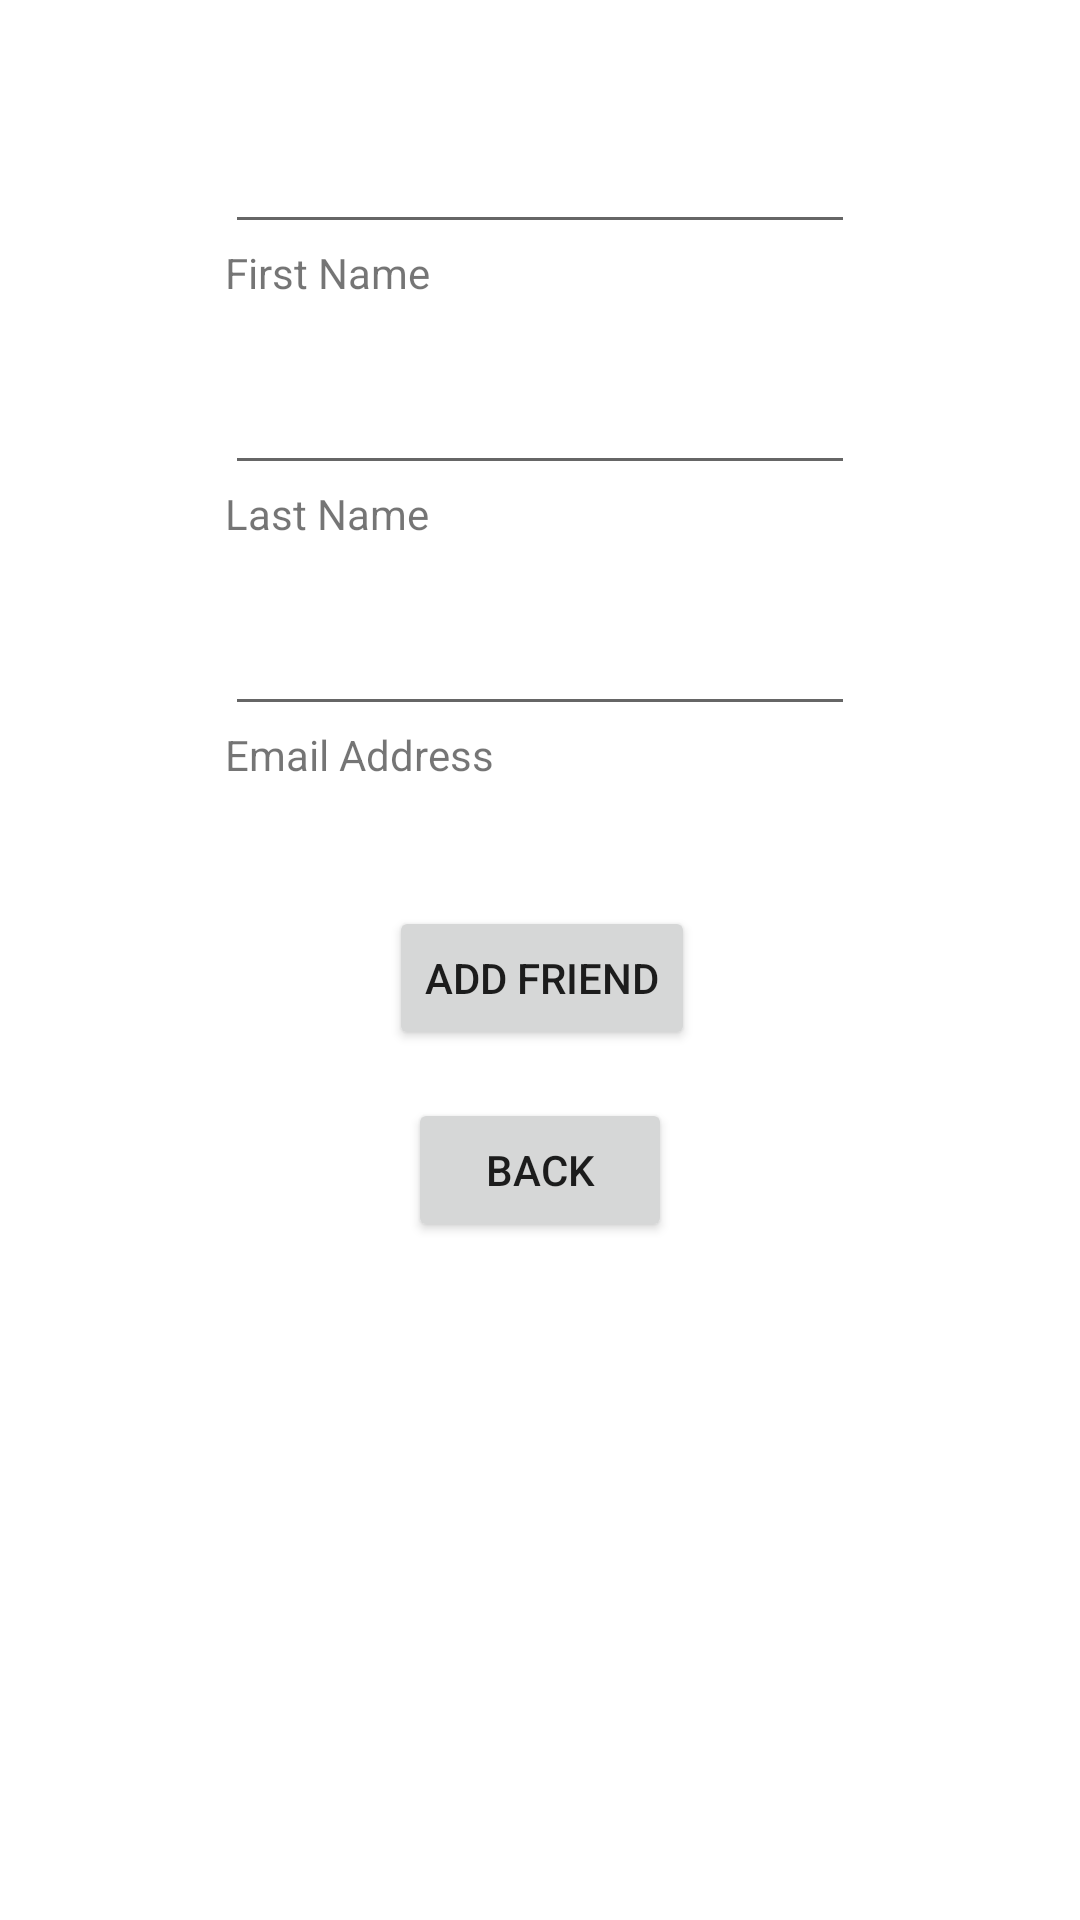

Reconstruct the res/layout file that produces this screen, plus the resources it refers to.
<!-- AndroidManifest.xml: application theme Theme.FriendDB -->
<!-- res/layout/activity_insert.xml -->
<?xml version="1.0" encoding="utf-8"?>
<androidx.constraintlayout.widget.ConstraintLayout xmlns:android="http://schemas.android.com/apk/res/android"
    xmlns:app="http://schemas.android.com/apk/res-auto"
    xmlns:tools="http://schemas.android.com/tools"
    android:layout_width="match_parent"
    android:layout_height="match_parent"
    tools:context=".InsertActivity">

    <Button
        android:id="@+id/btnBack"
        android:layout_width="wrap_content"
        android:layout_height="wrap_content"
        android:layout_marginStart="136dp"
        android:layout_marginTop="16dp"
        android:layout_marginEnd="136dp"
        android:onClick="goBack"
        android:text="Back"
        app:layout_constraintEnd_toEndOf="parent"
        app:layout_constraintStart_toStartOf="parent"
        app:layout_constraintTop_toBottomOf="@+id/btnEdit" />

    <Button
        android:id="@+id/btnEdit"
        android:layout_width="wrap_content"
        android:layout_height="wrap_content"
        android:layout_marginStart="119dp"
        android:layout_marginTop="60dp"
        android:layout_marginEnd="118dp"
        android:onClick="insert"
        android:text="Add Friend"
        app:layout_constraintEnd_toEndOf="parent"
        app:layout_constraintStart_toStartOf="parent"
        app:layout_constraintTop_toBottomOf="@+id/etEditEmail" />

    <TextView
        android:id="@+id/textView"
        android:layout_width="wrap_content"
        android:layout_height="wrap_content"
        android:layout_marginStart="75dp"
        android:layout_marginEnd="217dp"
        android:text="First Name"
        app:layout_constraintEnd_toEndOf="parent"
        app:layout_constraintHorizontal_bias="0.0"
        app:layout_constraintStart_toStartOf="parent"
        app:layout_constraintTop_toBottomOf="@+id/etEditFirstName" />

    <EditText
        android:id="@+id/etEditFirstName"
        android:layout_width="wrap_content"
        android:layout_height="wrap_content"
        android:layout_marginStart="75dp"
        android:layout_marginTop="40dp"
        android:layout_marginEnd="75dp"
        android:ems="10"
        android:inputType="textPersonName"
        app:layout_constraintEnd_toEndOf="parent"
        app:layout_constraintStart_toStartOf="parent"
        app:layout_constraintTop_toTopOf="parent" />

    <EditText
        android:id="@+id/etEditLastName"
        android:layout_width="wrap_content"
        android:layout_height="wrap_content"
        android:layout_marginStart="75dp"
        android:layout_marginTop="20dp"
        android:layout_marginEnd="75dp"
        android:ems="10"
        android:inputType="textPersonName"
        app:layout_constraintEnd_toEndOf="parent"
        app:layout_constraintStart_toStartOf="parent"
        app:layout_constraintTop_toBottomOf="@+id/textView" />

    <TextView
        android:id="@+id/textView2"
        android:layout_width="wrap_content"
        android:layout_height="wrap_content"
        android:layout_marginStart="75dp"
        android:layout_marginEnd="217dp"
        android:text="Last Name"
        app:layout_constraintEnd_toEndOf="parent"
        app:layout_constraintHorizontal_bias="0.0"
        app:layout_constraintStart_toStartOf="parent"
        app:layout_constraintTop_toBottomOf="@+id/etEditLastName" />

    <TextView
        android:id="@+id/textView3"
        android:layout_width="wrap_content"
        android:layout_height="wrap_content"
        android:layout_marginStart="75dp"
        android:layout_marginEnd="195dp"
        android:text="Email Address"
        app:layout_constraintEnd_toEndOf="parent"
        app:layout_constraintHorizontal_bias="0.0"
        app:layout_constraintStart_toStartOf="parent"
        app:layout_constraintTop_toBottomOf="@+id/etEditEmail" />

    <EditText
        android:id="@+id/etEditEmail"
        android:layout_width="wrap_content"
        android:layout_height="wrap_content"
        android:layout_marginStart="75dp"
        android:layout_marginTop="20dp"
        android:layout_marginEnd="75dp"
        android:ems="10"
        android:inputType="textPersonName"
        app:layout_constraintEnd_toEndOf="parent"
        app:layout_constraintStart_toStartOf="parent"
        app:layout_constraintTop_toBottomOf="@+id/textView2" />
</androidx.constraintlayout.widget.ConstraintLayout>
<!-- resources referenced by this layout -->
<resources>
  <style name="Theme.FriendDB" parent="Theme.MaterialComponents.DayNight.DarkActionBar">
          
          <item name="colorPrimary">@color/purple_500</item>
          <item name="colorPrimaryVariant">@color/purple_700</item>
          <item name="colorOnPrimary">@color/white</item>
          
          <item name="colorSecondary">@color/teal_200</item>
          <item name="colorSecondaryVariant">@color/teal_700</item>
          <item name="colorOnSecondary">@color/black</item>
          
          <item name="android:statusBarColor" tools:targetApi="l">?attr/colorPrimaryVariant</item>
          
      </style>
  <color name="purple_500">#961d36</color>
  <color name="purple_700">#FF3700B3</color>
  <color name="white">#FFFFFFFF</color>
  <color name="teal_200">#FF03DAC5</color>
  <color name="teal_700">#FF018786</color>
  <color name="black">#FF000000</color>
</resources>
